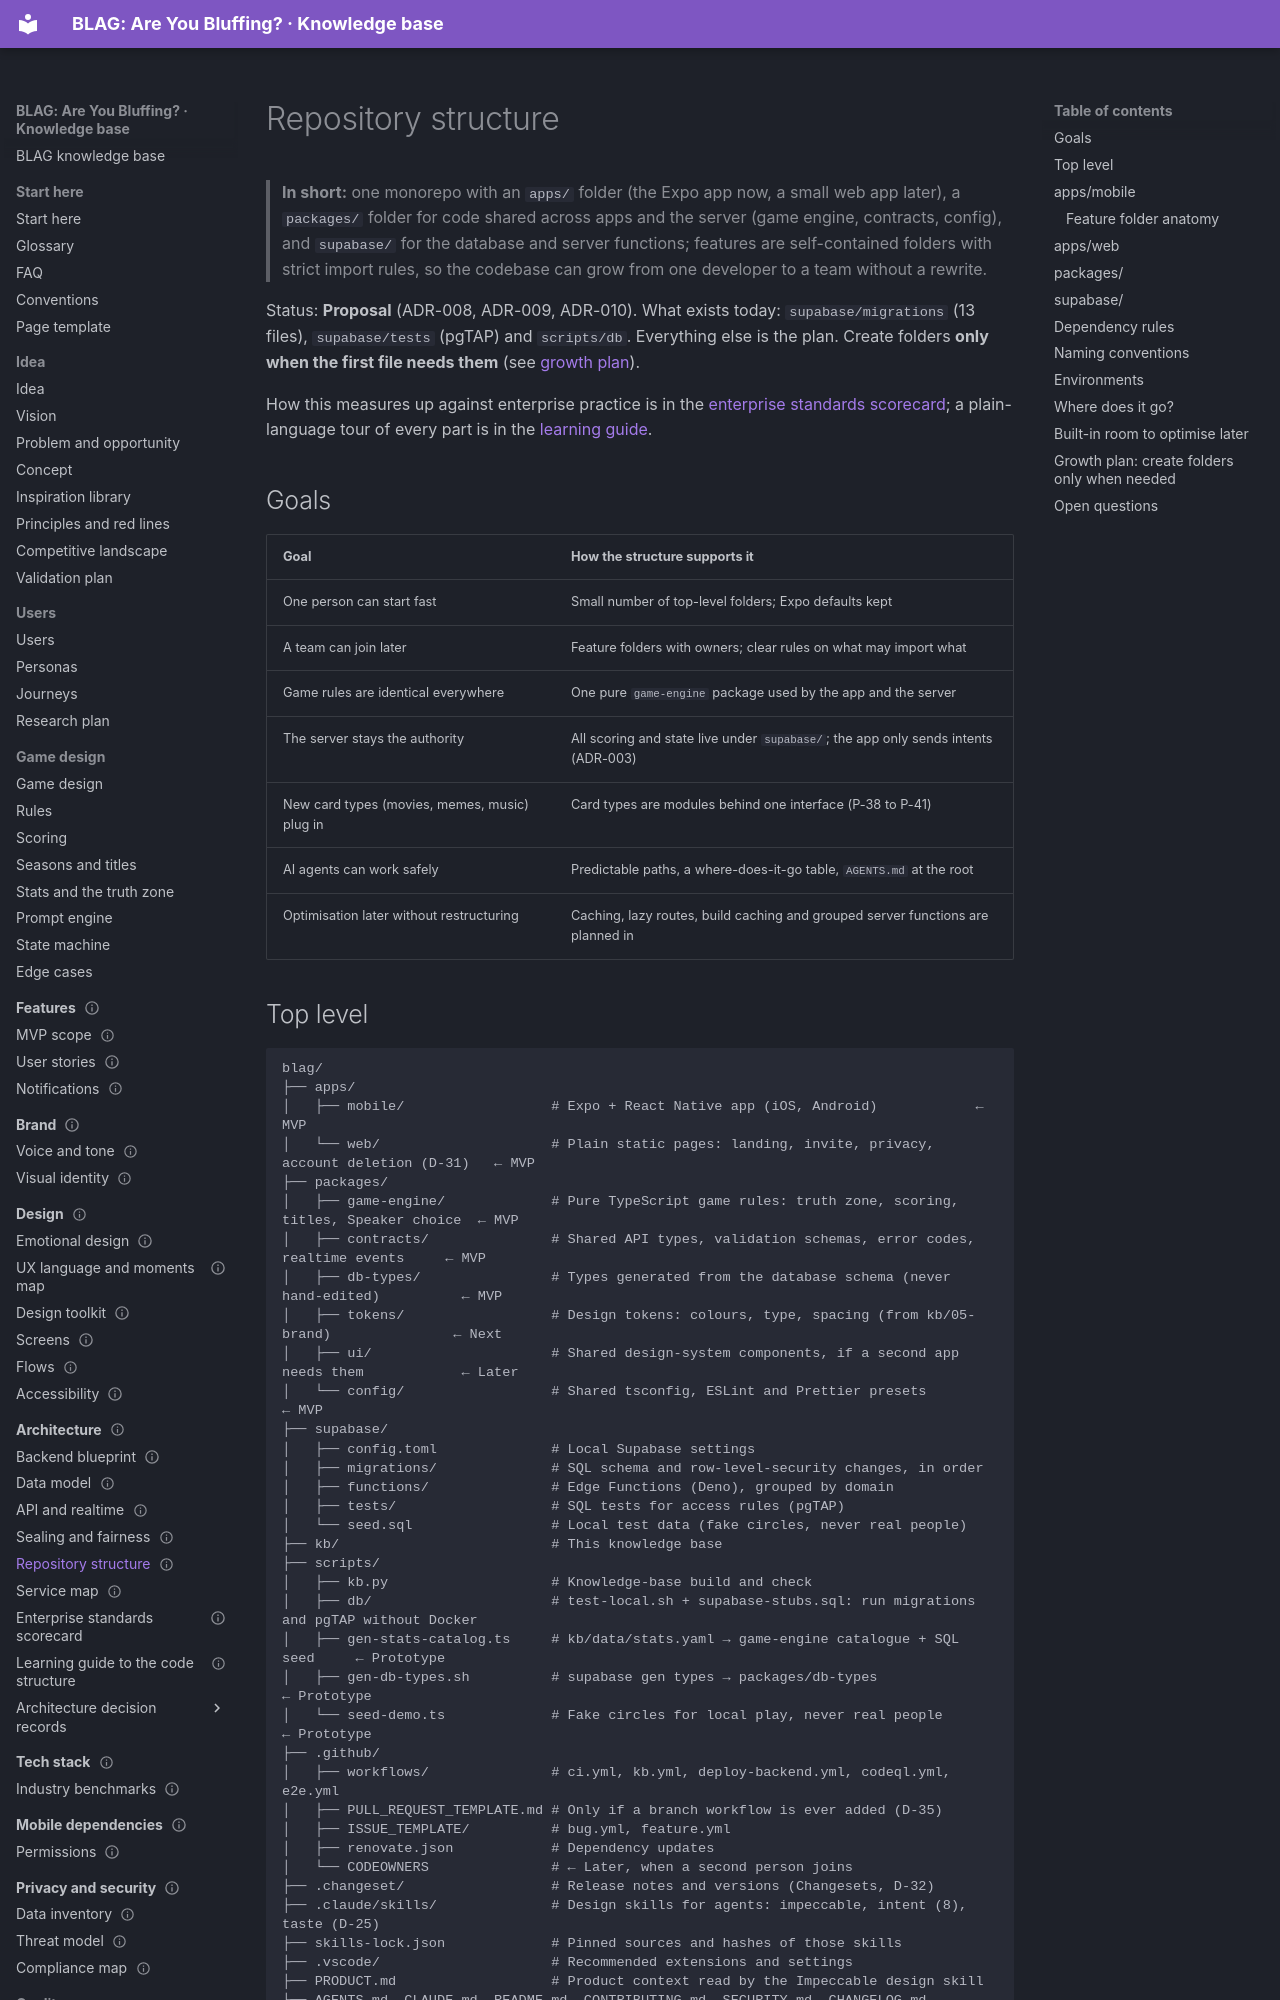

repository: VIsHnu1762/blag · page: 07-architecture/repository-structure/index.html · generator: mkdocs

---
id: arch.repo
title: Repository structure
section: 07-architecture
status: proposal
order: 4
summary: "The full planned file structure for BLAG's code: a pnpm monorepo with the Expo app, shared packages (game engine, contracts, config) and Supabase, with dependency rules, naming conventions, a where-does-it-go table and a growth plan."
last_updated: 2026-11-04
audience: [developers, agents]
related: [arch.home, arch.services, adr.008, adr.009, adr.010, stack.home, quality.home]
---

# Repository structure

> **In short:** one monorepo with an `apps/` folder (the Expo app now, a small web app later), a `packages/` folder for code shared across apps and the server (game engine, contracts, config), and `supabase/` for the database and server functions; features are self-contained folders with strict import rules, so the codebase can grow from one developer to a team without a rewrite.

Status: **Proposal** (ADR-008, ADR-009, ADR-010). What exists today: `supabase/migrations` (13 files), `supabase/tests` (pgTAP) and `scripts/db`. Everything else is the plan.
Create folders **only when the first file needs them** (see [growth plan](#growth-plan-create-folders-only-when-needed)).

How this measures up against enterprise practice is in the [enterprise standards scorecard](enterprise-standards.md); a plain-language tour of every part is in the [learning guide](learning-guide.md).

## Goals

| Goal | How the structure supports it |
|---|---|
| One person can start fast | Small number of top-level folders; Expo defaults kept |
| A team can join later | Feature folders with owners; clear rules on what may import what |
| Game rules are identical everywhere | One pure `game-engine` package used by the app and the server |
| The server stays the authority | All scoring and state live under `supabase/`; the app only sends intents (ADR-003) |
| New card types (movies, memes, music) plug in | Card types are modules behind one interface (P-38 to P-41) |
| AI agents can work safely | Predictable paths, a where-does-it-go table, `AGENTS.md` at the root |
| Optimisation later without restructuring | Caching, lazy routes, build caching and grouped server functions are planned in |
